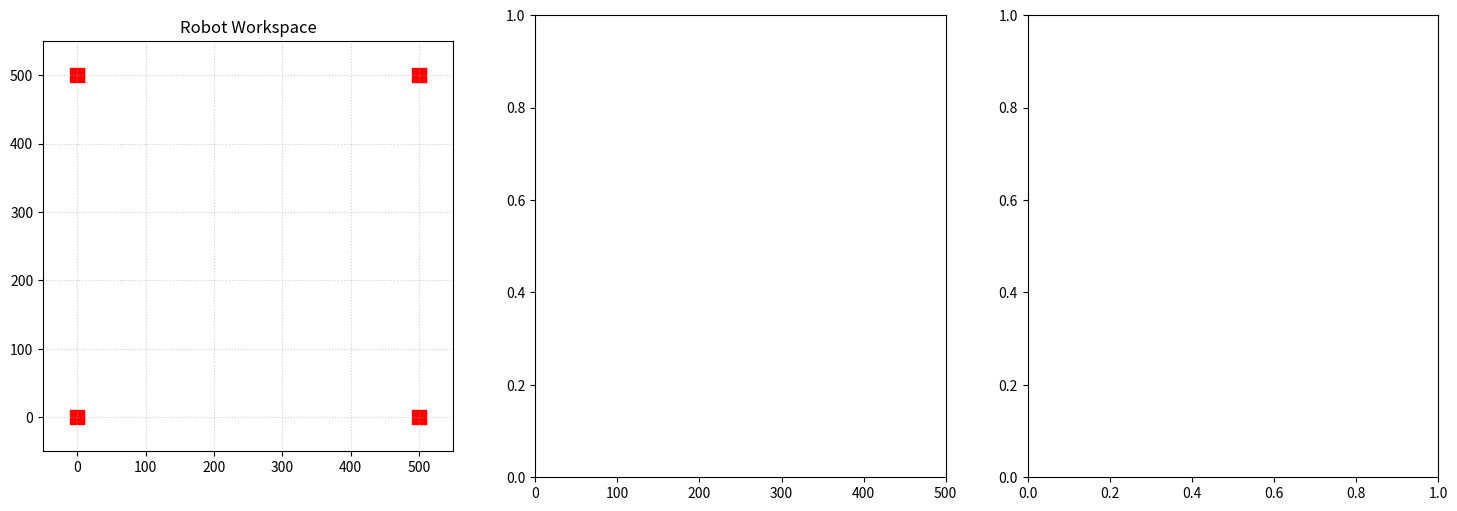

The matplotlib source for this figure: (Note: this script raises an exception after producing the figure.)
import numpy as np
import matplotlib.pyplot as plt
from matplotlib.animation import FuncAnimation

# config
width, height = 500, 500
corner_positions = np.array([
    [0, 0],       # bottom left
    [0, width],    # bottom right
    [height, 0],   # top left
    [height, width] # top right
])

# forward kinematics
def forward_kinematics(lengths):
    x0, y0 = corner_positions[0]
    l0 = lengths[0]
    A, b = [], []
    for i in [1, 2, 3]:
        xi, yi = corner_positions[i]
        li = lengths[i]
        A.append([2*(xi - x0), 2*(yi - y0)])
        b.append((l0**2 - li**2) + (xi**2 - x0**2) + (yi**2 - y0**2))
    res = np.linalg.lstsq(np.array(A), np.array(b), rcond=None)
    return res[0]

# trajectory computation (splines)
def compute_a1(p0, p1, p2, p3, v0, v1, v2, v3, a0, dt):
    """Calculates the target acceleration at the next waypoint for C2 continuity."""
    dt2 = dt**2
    # Tridiagonal system components for quintic splines
    d1 = (20/dt2)*(p2 - 2*p1 + p0) - (2/dt)*(3*v2 + 4*v1 + 3*v0) + 3*a0
    d2 = (20/dt2)*(p3 - 2*p2 + p1) - (2/dt)*(3*v3 + 4*v2 + 3*v1) 
    a1_raw = (4 * d1 - d2) / 15
    return np.clip(a1_raw, -10000, 10000) # Safety cap for motor limits

def get_quintic_coeffs_norm(p0, v0, a0, p1, v1, a1, dt):
    """Returns coefficients for p(tau) = c0 + c1*tau + ... where tau is [0, 1]."""
    # Transform real-world units to tau-units (non-dimensionalize)
    v0_n, v1_n = v0 * dt, v1 * dt
    a0_n, a1_n = a0 * (dt**2), a1 * (dt**2)

    c0 = p0
    c1 = v0_n
    c2 = a0_n / 2.0
    
    # Boundary condition gaps
    b_p = p1 - (c0 + c1 + c2)
    b_v = v1_n - (c1 + 2*c2)
    b_a = a1_n - (2*c2)

    # Matrix inverse for tau in [0, 1]
    c3 = 10*b_p - 4*b_v + 0.5*b_a
    c4 = -15*b_p + 7*b_v - b_a
    c5 = 6*b_p - 3*b_v + 0.5*b_a

    return [c0, c1, c2, c3, c4, c5]

def evaluate_spline_norm(coeffs, dt):
    """Evaluates position, real-world velocity, and real-world acceleration."""
    c0, c1, c2, c3, c4, c5 = coeffs
    
    # Position (independent of dt scaling, evaluated at 1)
    p = c0 + c1 + c2 + c3 + c4 + c5
    
    # Velocity: (1/dt) * dp/dtau
    v_tau = c1 + 2*c2 + 3*c3 + 4*c4 + 5*c5
    v = v_tau / dt
    
    # Acceleration: (1/dt^2) * d2p/dtau2
    a_tau = 2*c2 + 6*c3 + 12*c4 + 20*c5
    a = a_tau / (dt**2)
    
    return p, v, a

# main path integrator
def move_interp_accel_final(data, segments_per_sec):
    
    # setup
    dt = 1 / segments_per_sec 
    
    p_data, v_data = data[:, 0:2], data[:, 2:4]
    total_sim_steps = (len(p_data))

    # pad position, velocity data for lookahead (assume static end state)
    p_data = np.vstack((p_data, np.array([p_data[-1, :], p_data[-1, :], p_data[-1, :]])))
    v_data = np.vstack((v_data, np.zeros((3, 2))))

    pos_history = np.zeros((total_sim_steps + 1, 2))
    motor_history = np.zeros((total_sim_steps, 4))

    # initialization
    curr_p, curr_v, curr_a = p_data[0], v_data[0], np.array([0.0, 0.0])
    curr_lengths = np.linalg.norm(corner_positions - curr_p, axis=1)
    pos_history[0] = curr_p

    for i in range(total_sim_steps):
        p1, v1 = p_data[i+1], v_data[i+1]
        p2, v2 = p_data[i+2], v_data[i+2]
        p3, v3 = p_data[i+3], v_data[i+3]

        # compute acceleration via 3-step lookahead
        a1 = compute_a1(curr_p, p1, p2, p3, curr_v, v1, v2, v3, curr_a, dt)
        
        # spline generation
        coeffs = get_quintic_coeffs_norm(curr_p, curr_v, curr_a, p1, v1, a1, dt)

        # get analytical position from the spline
        next_p, _, _ = evaluate_spline_norm(coeffs, dt)

        # get analytical lengths at this timestep
        next_lengths = np.linalg.norm(corner_positions - next_p, axis=1)
        
        # dl is the length difference vector from the timestep
        dl = next_lengths - curr_lengths
        
        # store data
        pos_history[i + 1] = next_p
        motor_history[i] = dl
        
        # handoff for next iteration
        curr_p, curr_v, curr_a = evaluate_spline_norm(coeffs, dt)
        curr_lengths = next_lengths
        
    return pos_history, motor_history
    # TODO use motor_history and start position to generate a new trajectory and compare

# trajectory generation
def generate_smooth_circle(center=(250, 250), radius=150, duration=5.0, dt=1/20):
    num_steps = int(duration / dt)
    t = np.linspace(0, 1, num_steps)
    n = 3 # num loops

    # Normalized ramp
    s = 10*t**3 - 15*t**4 + 6*t**5
    theta = s * (2 * np.pi * n)
    
    # Corrected chain rule derivatives
    ds_dt = (30*t**2 - 60*t**3 + 30*t**4) / duration
    dtheta_dt = ds_dt * (2 * np.pi * n)
    
    p_x = center[0] + radius * np.cos(theta)
    p_y = center[1] + radius * np.sin(theta)
    v_x = -radius * np.sin(theta) * dtheta_dt
    v_y =  radius * np.cos(theta) * dtheta_dt
    
    return np.column_stack((p_x, p_y, v_x, v_y))

def compute_path_from_motor(start, motor_history):
    # start pos is x, y vector
    curr_pos = start.copy()
    curr_lengths = np.linalg.norm(corner_positions - curr_pos, axis=1)

    # write data
    pos_history = np.zeros((len(motor_history) + 1, 2))
    pos_history[0] = curr_pos

    for i in range(len(motor_history)):
        curr_lengths += motor_history[i]
        curr_position = forward_kinematics(curr_lengths)
        pos_history[i+1] = curr_position

    return pos_history

# auxiliary
def smooth_data(data, window=3):
    return np.convolve(data, np.ones(window)/window, mode='same')

def animate_trajectory(pos_history, motor_history, time, smoothing=False):
    ticks = pos_history.shape[0]
    ticks_per_sec = int(ticks / time)
    dt = time / ticks

    # corrected velocity calculation
    cartesian_vels = np.linalg.norm(np.diff(pos_history, axis=0), axis=1) * ticks_per_sec
    
    # smooth data
    if smoothing:
        for i in range(4):
            motor_history[:, i] = smooth_data(motor_history[:, i])
        cartesian_vels = smooth_data(cartesian_vels)

    fig, (ax_rob, ax_mot, ax_vel) = plt.subplots(1, 3, figsize=(18, 6))

    # left plot: robot motion (directly from traj)
    ax_rob.set_xlim(-50, 550) 
    ax_rob.set_ylim(-50, 550)
    ax_rob.set_aspect('equal')
    ax_rob.grid(True, linestyle=':', alpha=0.6)
    ax_rob.set_title("Robot Workspace")
    
    # draw pulleys
    ax_rob.scatter(corner_positions[:,0], corner_positions[:,1], c='red', marker='s', s=100)
    
    effector, = ax_rob.plot([], [], 'bo', markersize=8)
    cables = [ax_rob.plot([], [], 'k-', linewidth=1, alpha=0.4)[0] for _ in range(4)]
    trace, = ax_rob.plot([], [], 'b--', linewidth=1, alpha=0.3)

    # middle plot: motor length deltas (dl)
    ax_mot.set_xlim(0, len(motor_history))
    
    # center y axis around 0
    d_max = np.max(np.abs(motor_history)) * 1.2 if len(motor_history) > 0 else 1.0
    ax_mot.set_ylim(-d_max, d_max)
    ax_mot.axhline(0, color='black', linewidth=1, alpha=0.5)
    ax_mot.set_ylabel("Delta L (mm / tick)")
    ax_mot.set_xlabel("Tick Number")
    ax_mot.set_title("Motor Step Increments")
    ax_mot.grid(True, alpha=0.3)
    
    mot_line0 = ax_mot.plot([], [], label="Bottom Left")[0]
    mot_line1 = ax_mot.plot([], [], label="Bottom Right")[0]
    mot_line2 = ax_mot.plot([], [], label="Top Left")[0]
    mot_line3 = ax_mot.plot([], [], label="Top Right")[0]

    mot_lines = [mot_line0, mot_line1, mot_line2, mot_line3]

    ax_mot.legend(loc='upper right', fontsize='x-small', ncol=2)

    # right plot: cartesian velocity
    ax_vel.set_xlim(0, len(pos_history))
    v_max = np.max(cartesian_vels) * 1.2 if len(cartesian_vels) > 0 else 1.0
    ax_vel.set_ylim(0, v_max)
    ax_vel.set_title("End-Effector Velocity")
    ax_vel.set_ylabel("Velocity (mm/s)")
    ax_vel.set_xlabel("Tick Number")
    ax_vel.grid(True, alpha=0.3)

    vel_line, = ax_vel.plot([], [], 'g-', linewidth=2, label="Magnitude")
    ax_vel.legend(loc='upper right', fontsize='x-small')

    # animations
    def init():
        effector.set_data([], [])
        trace.set_data([], [])
        for line in cables + mot_lines:
            line.set_data([], [])
        return [effector, trace] + cables + mot_lines

    def update(frame):
        # update robot plot
        curr_x, curr_y = pos_history[frame]
        effector.set_data([curr_x], [curr_y])
        trace.set_data(pos_history[:frame, 0], pos_history[:frame, 1])
        
        for i in range(4):
            px, py = corner_positions[i]
            cables[i].set_data([px, curr_x], [py, curr_y])
            
        # update motor plot
        if frame > 0:
            ticks = np.arange(frame)
            for i in range(4):
                mot_lines[i].set_data(ticks, motor_history[:frame, i])

        # update velocity plot
            vel_line.set_data(np.arange(frame), cartesian_vels[:frame])
        
        return [effector, trace, vel_line] + cables + mot_lines

    ani = FuncAnimation(fig, update, frames=len(pos_history),
                        init_func=init, blit=True, interval=30) #time/ticks)

    plt.legend()
    plt.show()

def draw_line(start_pos, end_pos, start_v_vec, end_v_vec, duration, dt=1/20):
    dist = np.linalg.norm(end_pos - start_pos)
    if dist < 1e-6: return np.array([[start_pos[0], start_pos[1], 0, 0]])
    
    unit_dir = (end_pos - start_pos) / dist
    
    # project 2D velocity vectors onto the 1D line path
    v0_s = np.dot(start_v_vec, unit_dir)
    v1_s = np.dot(end_v_vec, unit_dir)
    
    # reuse your existing solver for 1D scalar 's'
    # assume start/end acceleration is 0 for the segment
    # arguments here are scalars because we are doing a line segment
    coeffs_s = get_quintic_coeffs_norm(0, v0_s, 0, dist, v1_s, 0, duration)
    
    num_steps = int(duration / dt)
    t_ticks = np.linspace(0, duration, num_steps)
    
    # vectorized evaluation using your existing evaluate_spline logic
    # assuming evaluate_spline returns p, v, a
    s_path = np.array([evaluate_spline_norm(coeffs_s, t) for t in t_ticks])
    s = s_path[:, 0]
    ds_dt = s_path[:, 1]
    
    # 4. Map back to 2D Cartesian
    px = start_pos[0] + s * unit_dir[0]
    py = start_pos[1] + s * unit_dir[1]
    vx = ds_dt * unit_dir[0]
    vy = ds_dt * unit_dir[1]
    
    return np.column_stack((px, py, vx, vy))

def draw_arc(center, start_pos, radians, start_v, end_v, dt):
    ## TODO
    return None


# run the thing
sim_duration = 5
sim_steps_per_sec = 100
dt = 1 / sim_steps_per_sec

# circle_data = generate_smooth_circle(center=(250, 250), 
#                 radius=175, duration=sim_duration, dt = 1/sim_steps_per_sec)
# pos_test, motor_test = move_interp_accel_final(circle_data, 120)

start_pos = np.array([100, 150])
end_pos = np.array([450, 400])
start_v = np.array([0, 0])
end_v = np.array([0, 0])

line_data = draw_line(start_pos, end_pos, start_v, end_v, sim_duration, dt)

pos_test, motor_test = move_interp_accel_final(line_data, sim_steps_per_sec)


kinematics = compute_path_from_motor(pos_test[0], motor_test)

np.set_printoptions(threshold=np.inf, precision=6, suppress=True) # isnt really necessary
# animate_trajectory(pos_test, motor_test, sim_duration, smoothing=False)

animate_trajectory(kinematics, motor_test, sim_duration, smoothing=False)
